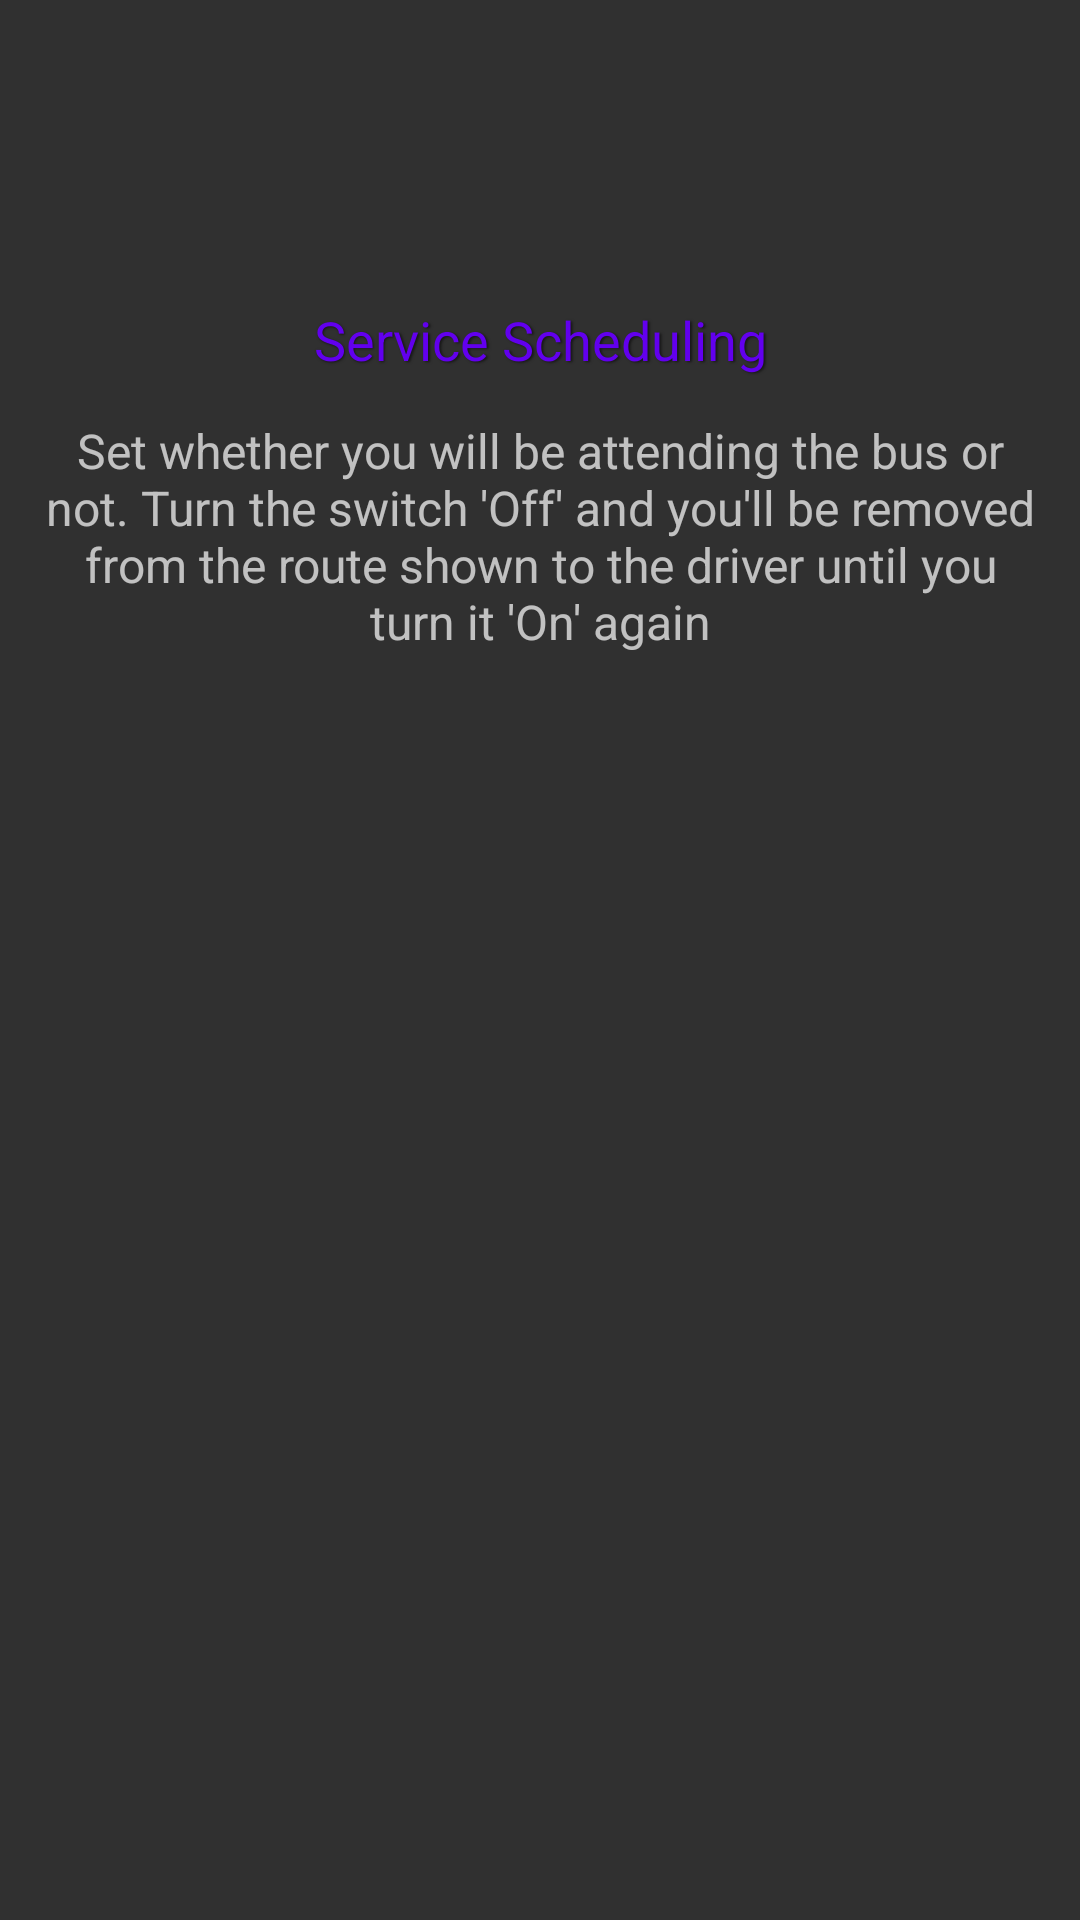

Write the Android layout XML for this screen, with the resource values it uses.
<!-- AndroidManifest.xml: application theme Theme.AppCompat -->
<!-- res/layout/layout_schedule.xml -->
<?xml version="1.0" encoding="utf-8"?>
<LinearLayout xmlns:android="http://schemas.android.com/apk/res/android"
    android:layout_width="match_parent"
    android:layout_height="match_parent"
    android:orientation="vertical">

    <Switch
        android:id="@+id/switch_student_schedule"
        android:layout_width="match_parent"
        android:layout_height="wrap_content"
        android:padding="16dp"
        android:text="Service"
        android:visibility="invisible"/>

    <TextView
        android:layout_width="match_parent"
        android:layout_height="wrap_content"
        android:textSize="18dp"
        android:text="Service Scheduling"
        android:textColor="@color/colorPrimary"
        android:shadowColor="#80000000"
        android:shadowDx="1.4"
        android:shadowDy="1.2"
        android:shadowRadius="1.4"
        android:gravity="center_horizontal"
        android:layout_marginTop="50dp"/>

    <TextView
        android:layout_width="match_parent"
        android:layout_height="wrap_content"
        android:padding="14dp"
        android:textSize="16dp"
        android:text="Set whether you will be attending the bus or not. Turn the switch 'Off' and you'll be removed from the route shown to the driver until you turn it 'On' again"
        android:gravity="center_horizontal"/>


    <LinearLayout
        android:id="@+id/layout_student_schedule_timings"
        android:layout_width="match_parent"
        android:layout_height="wrap_content"
        android:layout_margin="24dp"
        android:padding="24dp"
        android:orientation="vertical"
        android:background="@drawable/rounded_corners"
        android:visibility="gone">

        <TextView
            android:layout_width="wrap_content"
            android:layout_height="wrap_content"
            android:textSize="16dp"
            android:textStyle="bold"
            android:text="Select Route Timings"
            android:layout_gravity="center_horizontal"/>

        <RadioGroup
            android:id="@+id/rg_student_schedule_timings"
            android:layout_width="match_parent"
            android:layout_height="wrap_content"
            android:layout_marginTop="24dp">

            <RadioButton
                android:id="@+id/rb_student_schedule_timings_one"
                android:layout_width="match_parent"
                android:layout_height="wrap_content" />

            <RadioButton
                android:id="@+id/rb_student_schedule_timings_two"
                android:layout_width="match_parent"
                android:layout_height="wrap_content"/>

            <RadioButton
                android:id="@+id/rb_student_schedule_timings_three"
                android:layout_width="match_parent"
                android:layout_height="wrap_content"
                android:visibility="gone" />
        </RadioGroup>
    </LinearLayout>

</LinearLayout>
<!-- resources referenced by this layout -->
<resources>

  <!-- not gathered from this repository: default colours our renderer supplied (Android Studio template values) -->
  <color name="colorPrimary">#FF6200EE</color>
</resources>
